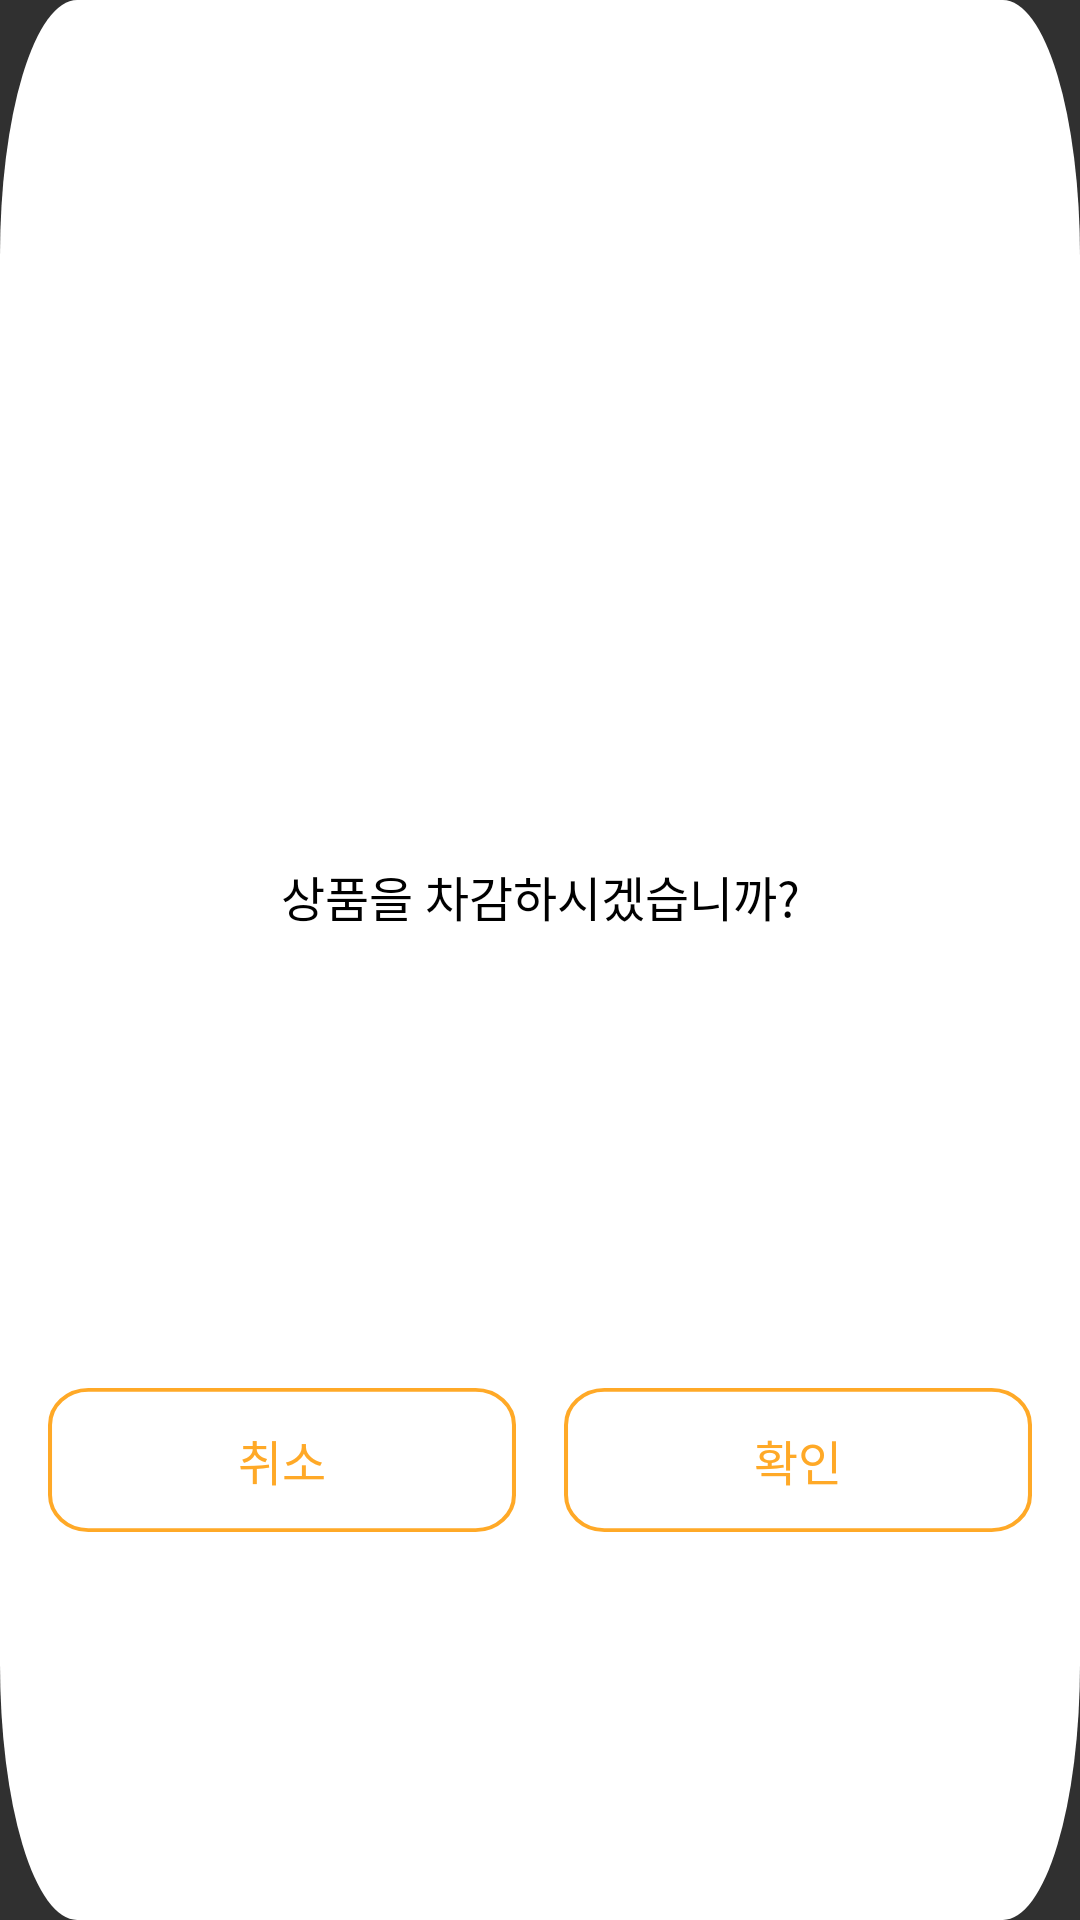

Produce the Android XML layout that renders to this screen, including the resource entries it uses.
<!-- AndroidManifest.xml: application theme Theme.AppCompat.NoActionBar -->
<!-- res/layout/dialog_item_deduction.xml -->
<?xml version="1.0" encoding="utf-8"?>
<layout xmlns:android="http://schemas.android.com/apk/res/android"
    xmlns:app="http://schemas.android.com/apk/res-auto">

    <data>

    </data>

    <androidx.constraintlayout.widget.ConstraintLayout
        android:layout_width="wrap_content"
        android:layout_height="wrap_content"
        android:background="@drawable/bg_modal">

        <TextView
            android:id="@+id/tv_item_deduction"
            android:layout_width="wrap_content"
            android:layout_height="wrap_content"
            android:layout_marginHorizontal="58dp"
            android:layout_marginTop="44dp"
            android:layout_marginBottom="87dp"
            android:fontFamily="@font/pretendard_medium"
            android:text="상품을 차감하시겠습니까?"
            android:textColor="@color/black"
            android:textSize="16sp"
            app:layout_constraintBottom_toBottomOf="parent"
            app:layout_constraintEnd_toEndOf="parent"
            app:layout_constraintStart_toStartOf="parent"
            app:layout_constraintTop_toTopOf="parent" />

        <Button
            android:id="@+id/btn_cancel"
            android:layout_width="0dp"
            android:layout_height="wrap_content"
            android:layout_marginStart="16dp"
            android:layout_marginTop="35dp"
            android:layout_marginBottom="12dp"
            android:background="@drawable/bg_modal_check"
            android:fontFamily="@font/pretendard_medium"
            android:text="취소"
            android:textColor="@color/main"
            android:textSize="16sp"
            app:layout_constraintBottom_toBottomOf="parent"
            app:layout_constraintEnd_toStartOf="@id/btn_check"
            app:layout_constraintStart_toStartOf="parent"
            app:layout_constraintTop_toBottomOf="@id/tv_item_deduction" />

        <Button
            android:id="@+id/btn_check"
            android:layout_width="0dp"
            android:layout_height="wrap_content"
            android:layout_marginStart="16dp"
            android:layout_marginTop="35dp"
            android:layout_marginEnd="16dp"
            android:layout_marginBottom="12dp"
            android:background="@drawable/bg_modal_check"
            android:fontFamily="@font/pretendard_medium"
            android:text="확인"
            android:textColor="@color/main"
            android:textSize="16sp"
            app:layout_constraintBottom_toBottomOf="parent"
            app:layout_constraintEnd_toEndOf="parent"
            app:layout_constraintStart_toEndOf="@id/btn_cancel"
            app:layout_constraintTop_toBottomOf="@id/tv_item_deduction" />

    </androidx.constraintlayout.widget.ConstraintLayout>
</layout>
<!-- resources referenced by this layout -->
<resources>
  <color name="black">#FF000000</color>
  <color name="main">#FFA927</color>
  <!-- drawable bg_modal (drawable) -->
  <vector xmlns:android="http://schemas.android.com/apk/res/android"
      android:width="280dp"
      android:height="150dp"
      android:viewportWidth="280"
      android:viewportHeight="150">
    <path
        android:pathData="M20,0L260,0A20,20 0,0 1,280 20L280,130A20,20 0,0 1,260 150L20,150A20,20 0,0 1,0 130L0,20A20,20 0,0 1,20 0z"
        android:fillColor="#ffffff"/>
  </vector>
  <!-- drawable bg_modal_check (drawable) -->
  <vector xmlns:android="http://schemas.android.com/apk/res/android"
      android:width="116dp"
      android:height="39dp"
      android:viewportWidth="116"
      android:viewportHeight="39">
    <path
        android:strokeWidth="1"
        android:pathData="M10,0.5L106,0.5A9.5,9.5 0,0 1,115.5 10L115.5,29A9.5,9.5 0,0 1,106 38.5L10,38.5A9.5,9.5 0,0 1,0.5 29L0.5,10A9.5,9.5 0,0 1,10 0.5z"
        android:fillColor="#00000000"
        android:strokeColor="#FFA927"/>
  </vector>
</resources>
